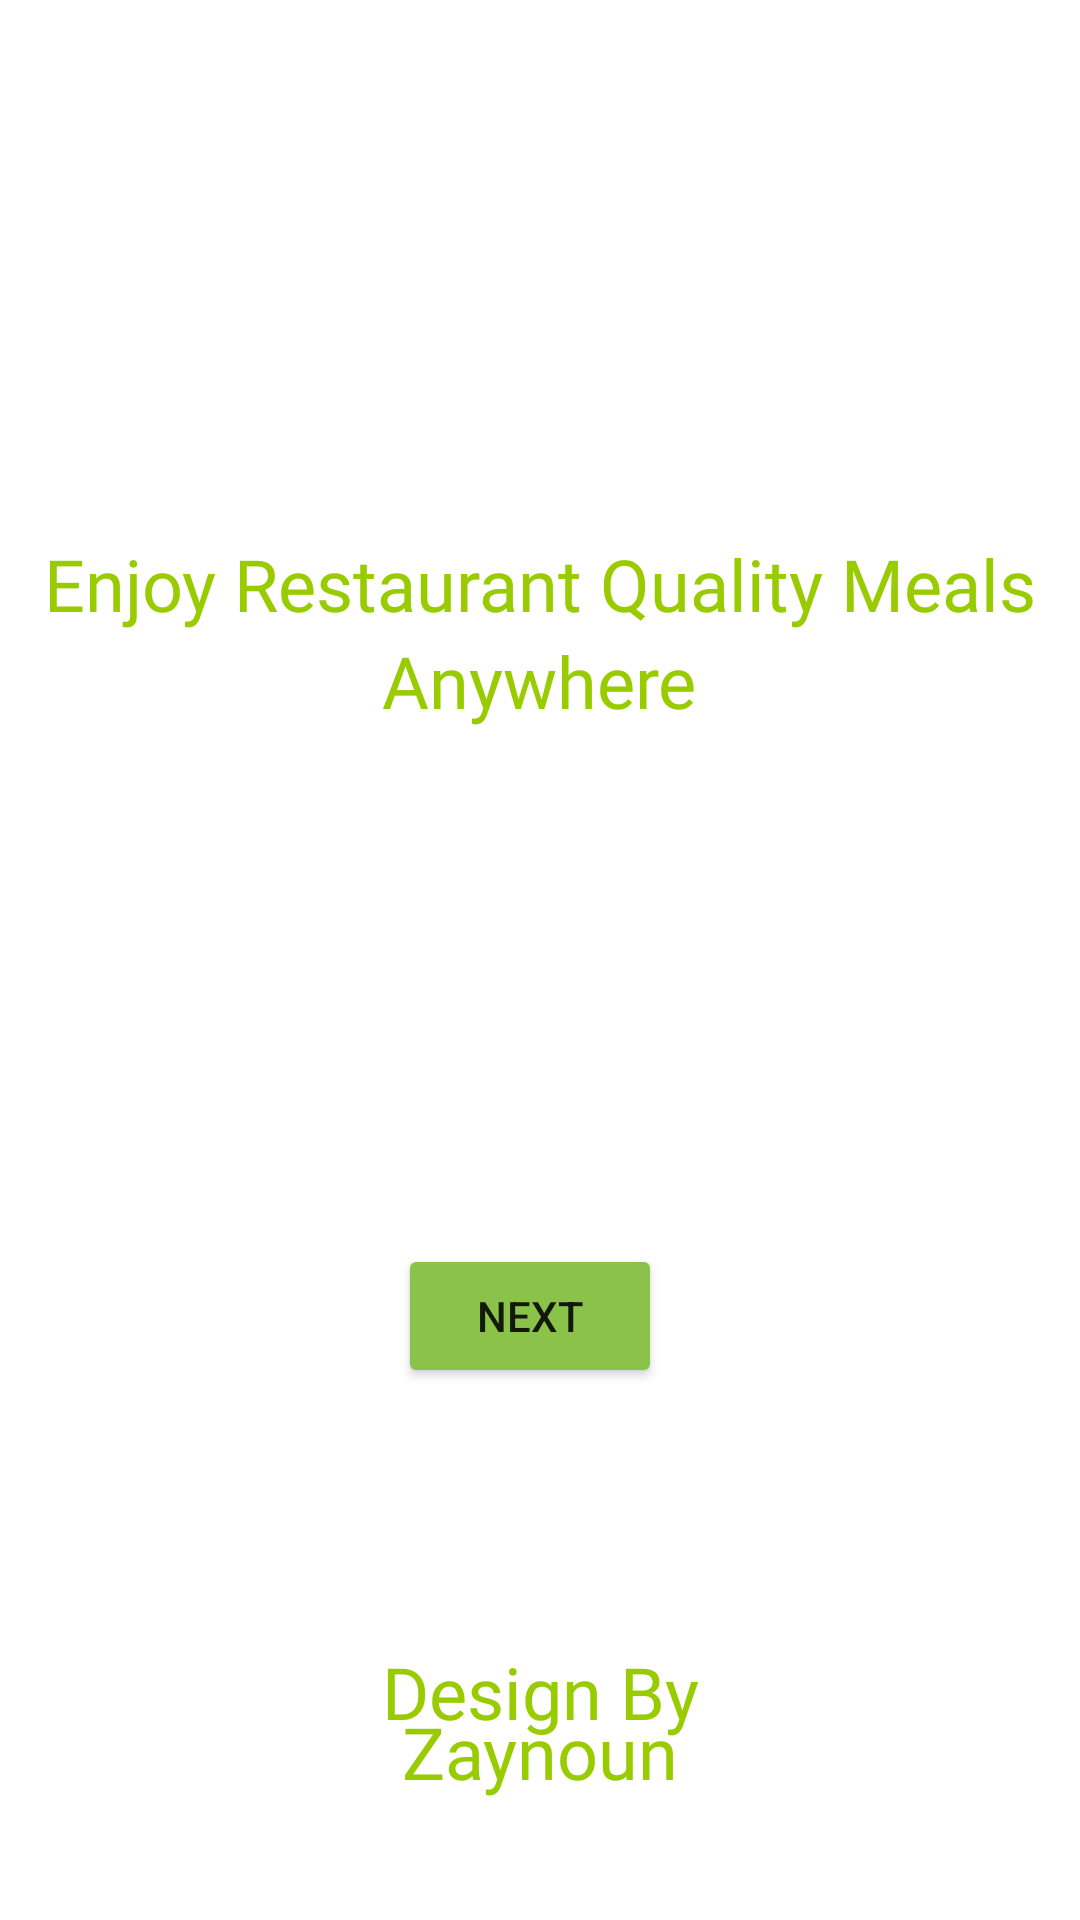

Reconstruct the res/layout file that produces this screen, plus the resources it refers to.
<!-- AndroidManifest.xml: application theme Theme.BbackApplication -->
<!-- res/layout/activity_enjoy_restaurant.xml -->
<?xml version="1.0" encoding="utf-8"?>
<androidx.constraintlayout.widget.ConstraintLayout xmlns:android="http://schemas.android.com/apk/res/android"
    xmlns:app="http://schemas.android.com/apk/res-auto"
    xmlns:tools="http://schemas.android.com/tools"
    android:id="@+id/main"
    android:layout_width="match_parent"
    android:layout_height="match_parent"
    tools:context=".EnjoyRestaurantActivity">

    <ImageView
        android:id="@+id/imageView4"
        android:layout_width="wrap_content"
        android:layout_height="wrap_content"
        app:layout_constraintBottom_toBottomOf="parent"
        app:layout_constraintEnd_toEndOf="parent"
        app:layout_constraintHorizontal_bias="0.495"
        app:layout_constraintStart_toStartOf="parent"
        app:layout_constraintTop_toTopOf="parent"
        app:layout_constraintVertical_bias="0.257"
        app:srcCompat="@drawable/backgroundnew" />

    <TextView
        android:id="@+id/textView3"
        android:layout_width="wrap_content"
        android:layout_height="wrap_content"
        android:layout_marginTop="14dp"
        android:fontFamily="@font/amarante"
        android:text="Enjoy Restaurant Quality Meals"
        android:textAlignment="center"
        android:textColor="@android:color/holo_green_light"
        android:textSize="24sp"
        app:layout_constraintEnd_toEndOf="parent"
        app:layout_constraintStart_toStartOf="parent"
        app:layout_constraintTop_toBottomOf="@+id/imageView4" />

    <TextView
        android:id="@+id/textView6"
        android:layout_width="wrap_content"
        android:layout_height="wrap_content"
        android:fontFamily="@font/amarante"
        android:text="Anywhere"
        app:layout_constraintTop_toBottomOf="@id/textView3"
        android:textColor="@android:color/holo_green_light"
        android:textSize="24sp"
        app:layout_constraintEnd_toEndOf="@+id/textView3"
        app:layout_constraintHorizontal_bias="0.498"
        app:layout_constraintStart_toStartOf="@+id/textView3"
        tools:layout_editor_absoluteY="474dp"
        tools:ignore="MissingConstraints" />

    <TextView
        android:id="@+id/textView7"
        android:layout_width="wrap_content"
        android:layout_height="wrap_content"
        android:fontFamily="@font/amarante"
        android:text="Design By"
        android:textColor="@android:color/holo_green_light"
        android:textSize="24sp"
        android:layout_marginBottom="60dp"
        app:layout_constraintBottom_toBottomOf="parent"
        app:layout_constraintEnd_toEndOf="parent"
        app:layout_constraintStart_toStartOf="parent"
        tools:layout_editor_absoluteY="642dp" />

    <TextView
        android:id="@+id/textView8"
        android:layout_width="wrap_content"
        android:layout_height="0dp"
        android:layout_marginBottom="40dp"
        android:fontFamily="@font/amarante"
        android:text="Zaynoun"
        android:textColor="@android:color/holo_green_light"
        android:textSize="24sp"
        app:layout_constraintBottom_toBottomOf="parent"
        app:layout_constraintEnd_toEndOf="@+id/textView7"
        app:layout_constraintStart_toStartOf="@+id/textView7"
        tools:layout_editor_absoluteY="672dp" />

    <Button
        android:id="@+id/button"
        android:layout_width="wrap_content"
        android:layout_height="wrap_content"
        android:backgroundTint="#8BC34A"
        android:text="Next"
        android:layout_marginTop="@dimen/_20dp"
        android:layout_marginBottom="@dimen/_20dp"
        app:layout_constraintBottom_toTopOf="@+id/textView7"
        app:layout_constraintEnd_toEndOf="parent"
        app:layout_constraintHorizontal_bias="0.488"
        app:layout_constraintStart_toStartOf="parent"
        app:layout_constraintTop_toBottomOf="@+id/textView6"
        app:layout_constraintVertical_bias="0.7" />
</androidx.constraintlayout.widget.ConstraintLayout>
<!-- resources referenced by this layout -->
<resources>
  <dimen name="_20dp">20dp</dimen>
  <style name="Theme.BbackApplication" parent="Theme.MaterialComponents.DayNight.NoActionBar">
          
          <item name="colorPrimary">@color/purple_500</item>
          <item name="colorPrimaryVariant">@color/purple_700</item>
          <item name="colorOnPrimary">@color/white</item>
          
          <item name="colorSecondary">@color/teal_200</item>
          <item name="colorSecondaryVariant">@color/teal_700</item>
          <item name="colorOnSecondary">@color/black</item>
          
          <item name="android:statusBarColor">?attr/colorPrimaryVariant</item>
          
      </style>
  <color name="purple_500">#FF5353</color>
  <color name="purple_700">#FF5353</color>
  <color name="white">#FFFFFFFF</color>
  <color name="teal_200">#FF03DAC5</color>
  <color name="teal_700">#FF018786</color>
  <color name="black">#FF000000</color>
</resources>
